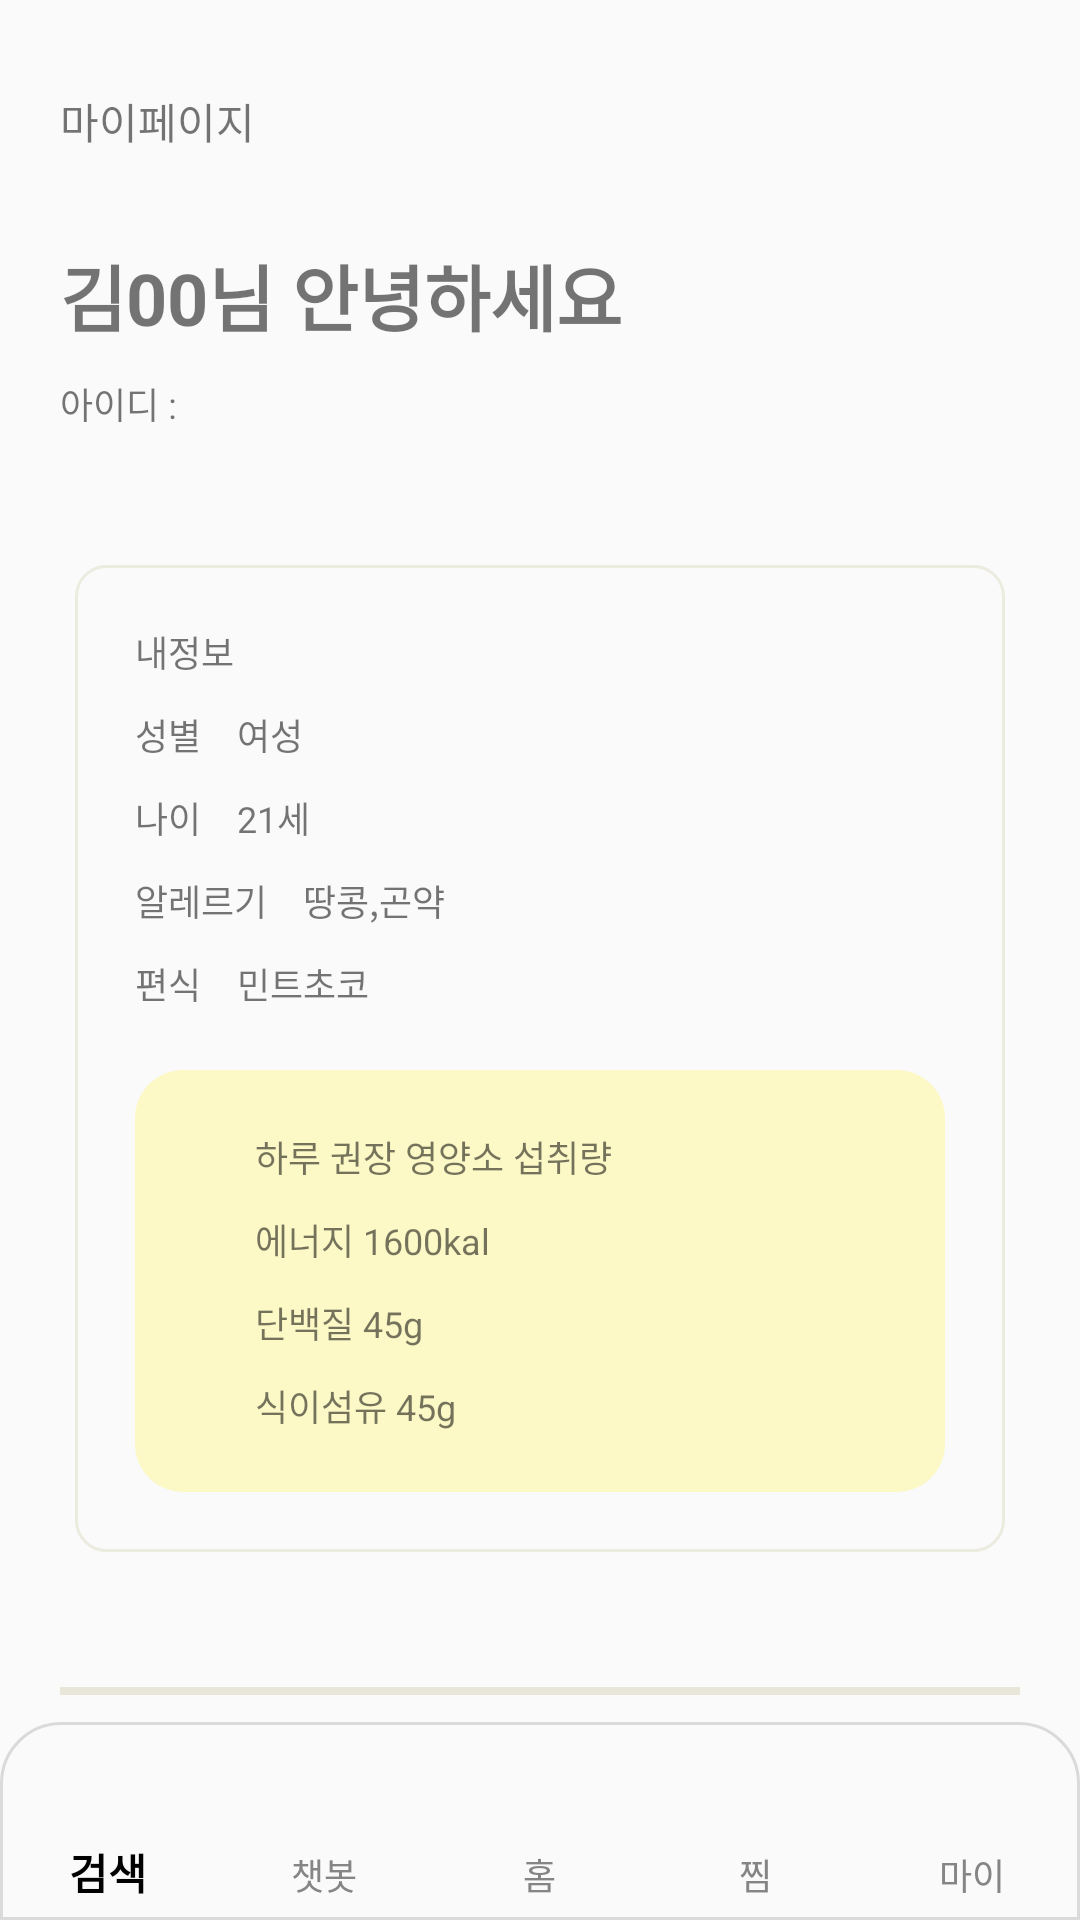

Reconstruct the res/layout file that produces this screen, plus the resources it refers to.
<!-- AndroidManifest.xml: application theme Theme.Kamja2 -->
<!-- res/layout/mypage.xml -->
<?xml version="1.0" encoding="utf-8"?>
<androidx.constraintlayout.widget.ConstraintLayout xmlns:android="http://schemas.android.com/apk/res/android"
    xmlns:app="http://schemas.android.com/apk/res-auto"
    xmlns:tools="http://schemas.android.com/tools"
    android:layout_width="match_parent"
    android:layout_height="match_parent"
    android:orientation="vertical"
    tools:context=".MainActivity">

    <androidx.core.widget.NestedScrollView
        android:layout_width="match_parent"
        android:layout_height="0dp"
        app:layout_constraintBottom_toTopOf="@id/nav_view"
        app:layout_constraintTop_toTopOf="parent">

        <LinearLayout
            android:layout_width="match_parent"
            android:layout_height="wrap_content"
            android:orientation="vertical"
            tools:layout_editor_absoluteX="0dp"
            tools:layout_editor_absoluteY="-72dp">

            <TextView
                android:layout_width="wrap_content"
                android:layout_height="wrap_content"
                android:layout_marginLeft="20dp"
                android:layout_marginTop="30dp"
                android:text="마이페이지 " />

            <TextView
                android:layout_width="wrap_content"
                android:layout_height="wrap_content"
                android:layout_marginLeft="20dp"
                android:layout_marginTop="30dp"
                android:text="김00님 안녕하세요"
                android:textSize="24dp"
                android:textStyle="bold" />

            <TextView
                android:layout_width="wrap_content"
                android:layout_height="wrap_content"
                android:layout_marginLeft="20dp"
                android:layout_marginTop="10dp"
                android:layout_marginBottom="20dp"
                android:text="아이디 : "
                android:textSize="12dp" />

            <LinearLayout
                android:layout_width="match_parent"
                android:layout_height="wrap_content"
                android:layout_margin="25dp"
                android:background="@drawable/textview_background"
                android:orientation="vertical">

                <TextView
                    android:layout_width="wrap_content"
                    android:layout_height="wrap_content"
                    android:paddingLeft="20dp"
                    android:paddingTop="20dp"
                    android:text="내정보"
                    android:textSize="12dp" />

                <TextView
                    android:layout_width="wrap_content"
                    android:layout_height="wrap_content"
                    android:paddingLeft="20dp"

                    android:paddingTop="10dp"
                    android:text="성별    여성"
                    android:textSize="12dp" />

                <TextView
                    android:layout_width="wrap_content"
                    android:layout_height="wrap_content"
                    android:paddingLeft="20dp"

                    android:paddingTop="10dp"
                    android:text="나이    21세"
                    android:textSize="12dp" />

                <TextView
                    android:layout_width="wrap_content"
                    android:layout_height="wrap_content"
                    android:paddingLeft="20dp"

                    android:paddingTop="10dp"
                    android:text="알레르기    땅콩,곤약"
                    android:textSize="12dp" />

                <TextView
                    android:layout_width="wrap_content"
                    android:layout_height="wrap_content"
                    android:paddingLeft="20dp"

                    android:paddingTop="10dp"
                    android:text="편식    민트초코"
                    android:textSize="12dp" />

                <LinearLayout
                    android:layout_width="match_parent"
                    android:layout_height="wrap_content"
                    android:layout_margin="20dp"
                    android:background="@drawable/nutrient_background"
                    android:orientation="vertical">

                    <TextView
                        android:layout_width="wrap_content"
                        android:layout_height="wrap_content"
                        android:paddingLeft="40dp"

                        android:paddingTop="20dp"
                        android:text="하루 권장 영양소 섭취량"
                        android:textSize="12dp" />

                    <TextView
                        android:layout_width="wrap_content"
                        android:layout_height="wrap_content"
                        android:paddingLeft="40dp"
                        android:paddingTop="10dp"
                        android:text="에너지 1600kal"
                        android:textSize="12dp" />

                    <TextView
                        android:layout_width="wrap_content"
                        android:layout_height="wrap_content"
                        android:paddingLeft="40dp"
                        android:paddingTop="10dp"
                        android:text="단백질 45g"
                        android:textSize="12dp" />

                    <TextView
                        android:layout_width="wrap_content"
                        android:layout_height="wrap_content"
                        android:paddingLeft="40dp"
                        android:paddingTop="10dp"
                        android:paddingBottom="20dp"
                        android:text="식이섬유 45g"
                        android:textSize="12dp" />
                </LinearLayout>

            </LinearLayout>

            <View
                android:layout_width="match_parent"
                android:layout_height="8px"
                android:layout_marginLeft="20dp"
                android:layout_marginTop="20dp"
                android:layout_marginRight="20dp"
                android:background="#E9E7D9" />

            <LinearLayout
                android:layout_width="match_parent"
                android:layout_height="wrap_content"
                android:layout_margin="20dp"
                android:orientation="vertical">

                <TextView
                    android:layout_width="wrap_content"
                    android:layout_height="wrap_content"
                    android:paddingLeft="20dp"
                    android:paddingTop="10dp"
                    android:text="나의 활동"
                    android:textSize="12dp" />

                <Button
                    android:id="@+id/review"
                    android:layout_width="wrap_content"
                    android:layout_height="40dp"
                    android:background="@android:color/transparent"
                    android:paddingLeft="20dp"
                    android:text="후기 관리"
                    android:textColor="@color/black"
                    android:textSize="13dp" />

                <Button
                    android:id="@+id/register_receipe"
                    android:layout_width="wrap_content"
                    android:layout_height="40dp"
                    android:background="@android:color/transparent"                    android:paddingLeft="20dp"
                    android:text="레시피 등록"
                    android:textColor="@color/black"
                    android:textSize="13dp" />


            </LinearLayout>

            <View
                android:layout_width="match_parent"
                android:layout_height="8px"
                android:layout_marginLeft="20dp"
                android:layout_marginTop="20dp"
                android:layout_marginRight="20dp"
                android:background="#E9E7D9" />

            <LinearLayout
                android:layout_width="match_parent"
                android:layout_height="wrap_content"
                android:layout_margin="20dp"
                android:orientation="vertical">

                <TextView
                    android:layout_width="wrap_content"
                    android:layout_height="wrap_content"
                    android:paddingLeft="20dp"
                    android:paddingTop="10dp"
                    android:text="고객센터"
                    android:textSize="12dp" />


                <Button
                    android:id="@+id/logout"
                    android:layout_width="wrap_content"
                    android:layout_height="40dp"
                    android:background="@android:color/transparent"                    android:paddingLeft="20dp"
                    android:text="로그 아웃"
                    android:textColor="@color/black"
                    android:textSize="13dp" />
            </LinearLayout>
        </LinearLayout>
    </androidx.core.widget.NestedScrollView>


    <com.google.android.material.bottomnavigation.BottomNavigationView
        android:id="@+id/nav_view"
        android:layout_width="0dp"
        android:layout_height="wrap_content"
        android:layout_gravity="bottom"
        android:background="@drawable/bottom_navigation_background"
        android:paddingTop="10dp"
        app:itemIconTint="@drawable/bottom_navigation_button"
        app:itemTextColor="@drawable/bottom_navigation_button"
        app:labelVisibilityMode="labeled"
        app:layout_constraintBottom_toBottomOf="parent"
        app:layout_constraintEnd_toEndOf="parent"
        app:layout_constraintStart_toStartOf="parent"
        app:menu="@menu/navigation_bar"
        tools:layout_editor_absoluteX="0dp" />

</androidx.constraintlayout.widget.ConstraintLayout>
<!-- resources referenced by this layout -->
<resources>
  <color name="black">#FF000000</color>
  <!-- drawable bottom_navigation_background (drawable) -->
  <?xml version="1.0" encoding="utf-8"?>
  <shape xmlns:android="http://schemas.android.com/apk/res/android">
      <solid android:color="#00FFFFFF"/>
  
      <stroke android:width="1dp" android:color="#DADADA"/>
      <corners android:topLeftRadius="20dp"
          android:topRightRadius="20dp"/>
  </shape>
  <!-- drawable bottom_navigation_button (drawable) -->
  <?xml version="1.0" encoding="utf-8"?>
  <selector xmlns:android="http://schemas.android.com/apk/res/android">
  
      <item android:state_checked="true" android:color="#000000" >
              <shape>
                  <solid android:color="#00FFFFFF"/>
  
                  <stroke android:width="1dp" android:color="#DADADA"/>
                  <corners android:topLeftRadius="20dp"
                      android:topRightRadius="20dp"/>
              </shape>
          </item>
  <item android:state_checked="false" android:color="#858585" >
              <shape>
                  <solid android:color="#00FFFFFF"/>
  
                  <stroke android:width="1dp" android:color="#DADADA"/>
                  <corners android:topLeftRadius="20dp"
                      android:topRightRadius="20dp"/>
              </shape>
          </item>
      </selector>
  <!-- drawable nutrient_background (drawable) -->
  <?xml version="1.0" encoding="utf-8"?>
  <shape
      xmlns:android="http://schemas.android.com/apk/res/android"
      android:shape="rectangle"
      android:padding ="10dp">
  <corners
  android:bottomLeftRadius ="16dp"
  android:bottomRightRadius ="16dp"
  android:topLeftRadius ="16dp"
  android:topRightRadius ="16dp"/>
      <solid
          android:color="#FCF9C6"/>
  
  </shape>
  <!-- drawable textview_background (drawable) -->
  <?xml version="1.0" encoding="utf-8"?>
  <shape
      xmlns:android="http://schemas.android.com/apk/res/android"
      android:shape="rectangle"
      android:padding ="10dp">
  <corners
  android:bottomLeftRadius ="10dp"
  android:bottomRightRadius ="10dp"
  android:topLeftRadius ="10dp"
  android:topRightRadius ="10dp"/>
  
      <stroke
          android:width="1dp"
          android:color="#ECEBDF"/>
  </shape>
  <style name="Theme.Kamja2" parent="Base.Theme.Kamja2" />
  <style name="Base.Theme.Kamja2" parent="Theme.AppCompat.Light.DarkActionBar">
          
          
      </style>
</resources>
